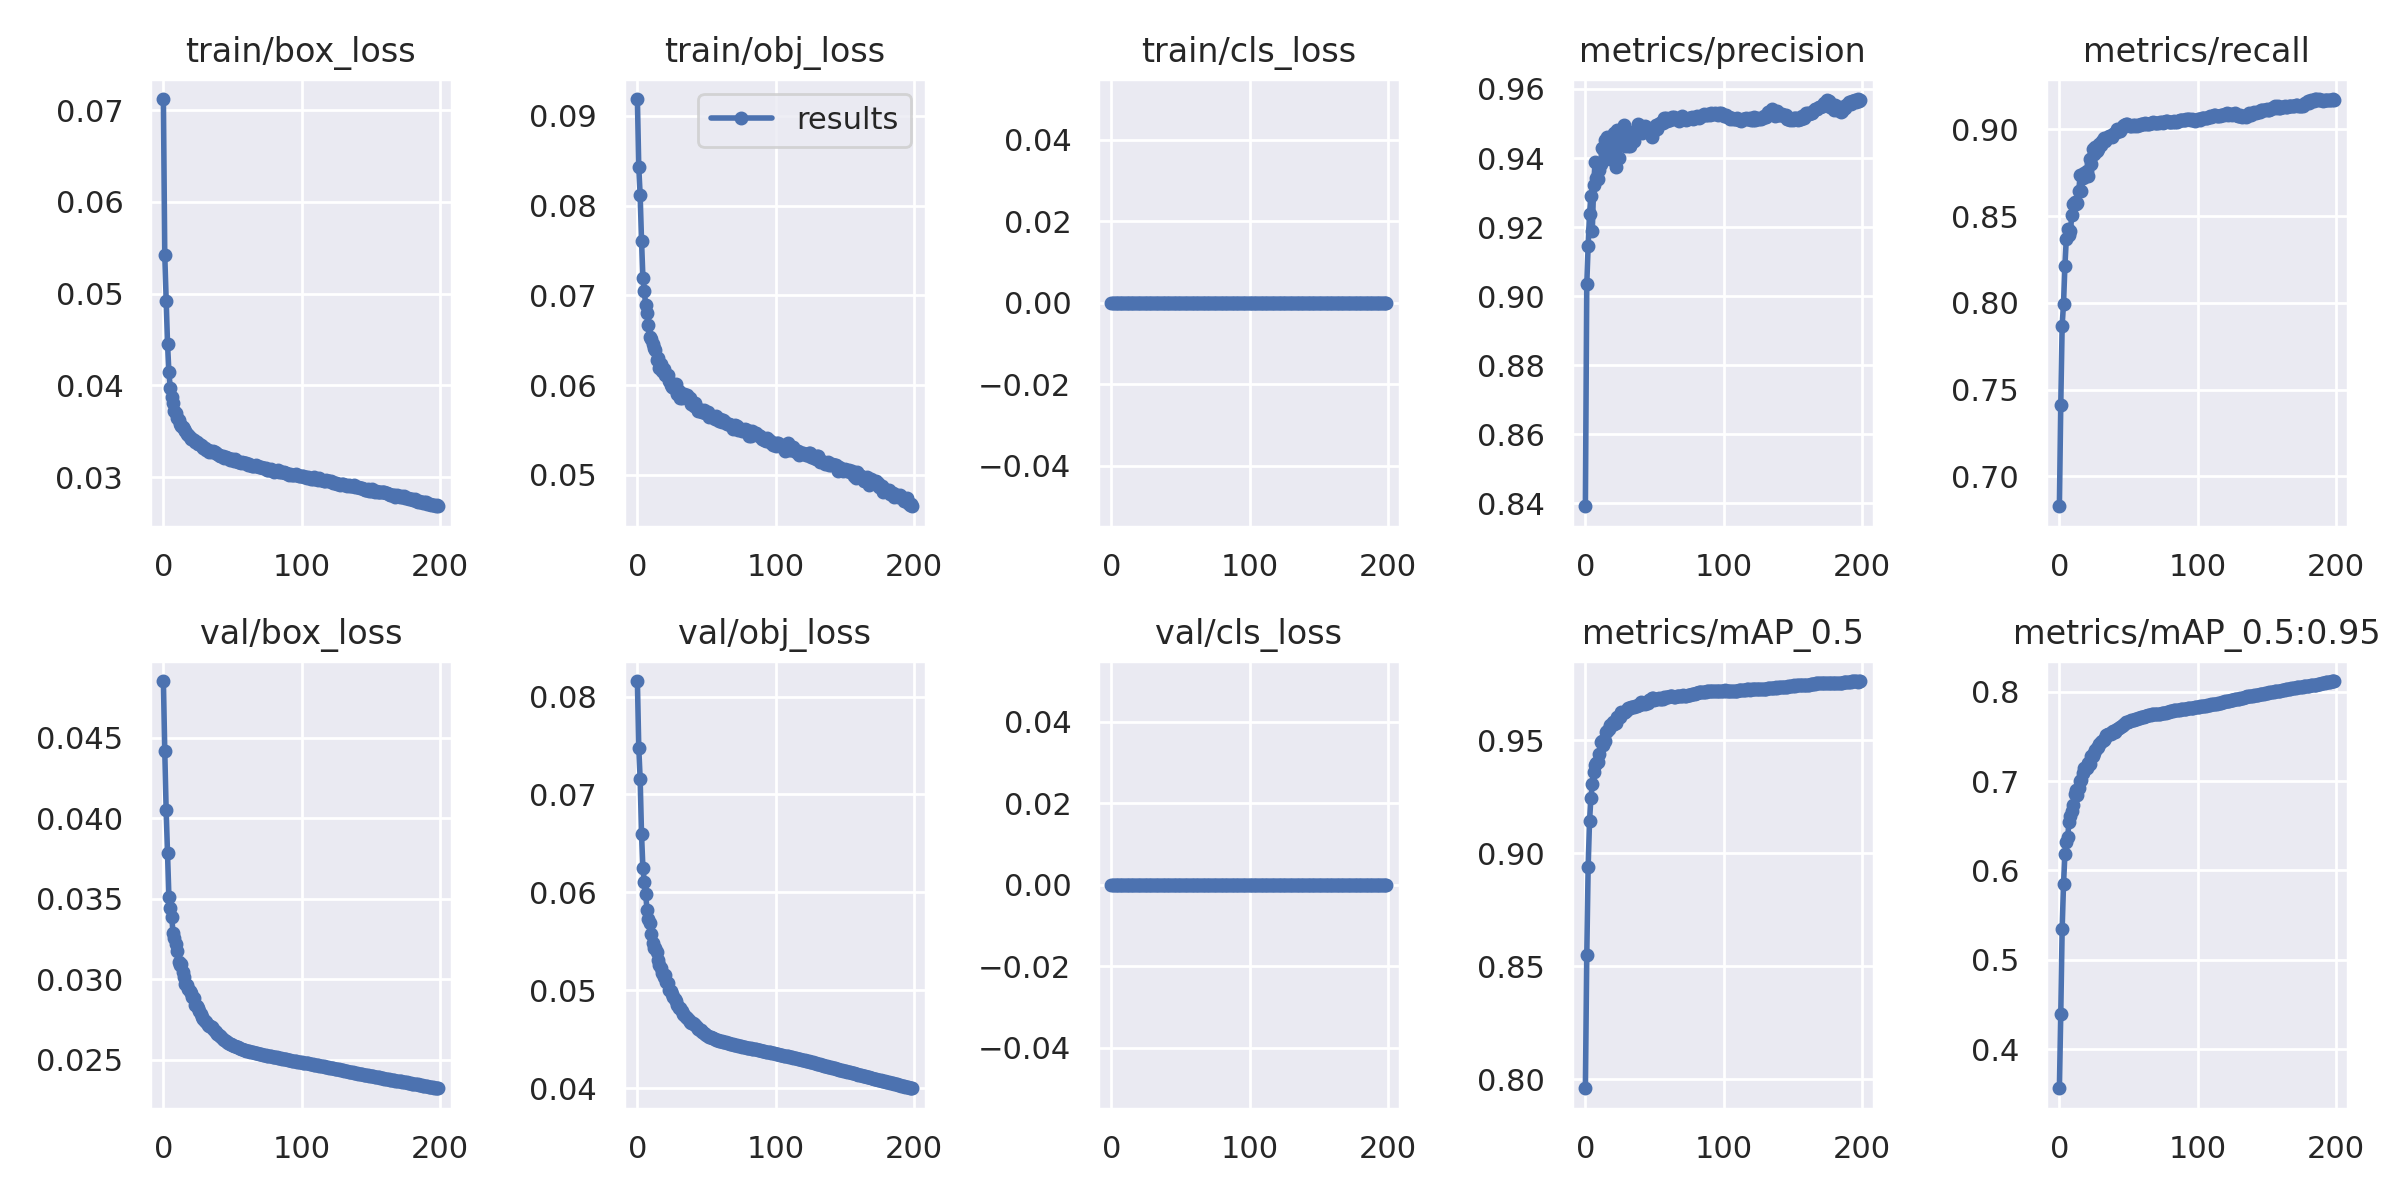

The table this chart was drawn from, first rows:
epoch, train/box_loss, train/obj_loss, train/cls_loss, metrics/precision, metrics/recall, metrics/mAP_0.5, metrics/mAP_0.5:0.95, val/box_loss, val/obj_loss, val/cls_loss, x/lr0, x/lr1, x/lr2
0, 0.07121, 0.09186, 0, 0.8392, 0.6828, 0.7961, 0.3562, 0.04854, 0.08159, 0, 0.07006, 0.003327, 0.003327
1, 0.05419, 0.08427, 0, 0.9034, 0.7414, 0.8548, 0.4397, 0.04417, 0.07478, 0, 0.04002, 0.006627, 0.006627
2, 0.04925, 0.08116, 0, 0.9147, 0.7869, 0.8939, 0.5342, 0.0405, 0.07158, 0, 0.009957, 0.009895, 0.009895
3, 0.04454, 0.0761, 0, 0.9238, 0.7996, 0.9142, 0.585, 0.03787, 0.06594, 0, 0.009851, 0.009851, 0.009851
4, 0.04144, 0.07196, 0, 0.9289, 0.8213, 0.9246, 0.6181, 0.03512, 0.06249, 0, 0.009851, 0.009851, 0.009851
5, 0.03968, 0.07052, 0, 0.919, 0.8369, 0.9306, 0.6316, 0.03446, 0.06105, 0, 0.009802, 0.009802, 0.009802
6, 0.03877, 0.06888, 0, 0.9322, 0.8428, 0.936, 0.6374, 0.03388, 0.05981, 0, 0.009753, 0.009753, 0.009753
7, 0.03805, 0.06804, 0, 0.9389, 0.839, 0.939, 0.6547, 0.03289, 0.05822, 0, 0.009703, 0.009703, 0.009703
8, 0.03726, 0.06665, 0, 0.9344, 0.8414, 0.9401, 0.6614, 0.03255, 0.05731, 0, 0.009654, 0.009654, 0.009654
9, 0.037, 0.06531, 0, 0.9339, 0.8508, 0.9402, 0.666, 0.03217, 0.05686, 0, 0.009604, 0.009604, 0.009604
10, 0.03646, 0.06511, 0, 0.9366, 0.8569, 0.9441, 0.673, 0.03173, 0.05573, 0, 0.009555, 0.009555, 0.009555
11, 0.03625, 0.06456, 0, 0.9384, 0.8579, 0.9491, 0.6852, 0.03108, 0.05482, 0, 0.009505, 0.009505, 0.009505
12, 0.03585, 0.0641, 0, 0.9429, 0.8569, 0.9497, 0.6897, 0.03088, 0.05435, 0, 0.009456, 0.009456, 0.009456
13, 0.03558, 0.06392, 0, 0.9426, 0.8575, 0.948, 0.6842, 0.03092, 0.05428, 0, 0.009406, 0.009406, 0.009406
14, 0.03545, 0.06284, 0, 0.9452, 0.8642, 0.9496, 0.6928, 0.03045, 0.05393, 0, 0.009357, 0.009357, 0.009357
15, 0.03526, 0.06302, 0, 0.9401, 0.8734, 0.9534, 0.7001, 0.03012, 0.05306, 0, 0.009307, 0.009307, 0.009307
16, 0.03502, 0.06186, 0, 0.946, 0.8644, 0.9539, 0.7014, 0.02971, 0.05255, 0, 0.009258, 0.009258, 0.009258
17, 0.03474, 0.06234, 0, 0.9425, 0.8722, 0.955, 0.7087, 0.02964, 0.05228, 0, 0.009208, 0.009208, 0.009208
18, 0.03461, 0.06161, 0, 0.9398, 0.8748, 0.9567, 0.7147, 0.02942, 0.05173, 0, 0.009158, 0.009158, 0.009158
19, 0.03443, 0.06184, 0, 0.9431, 0.8731, 0.9565, 0.7147, 0.02925, 0.05137, 0, 0.009109, 0.009109, 0.009109
20, 0.03419, 0.0611, 0, 0.9451, 0.876, 0.9579, 0.7151, 0.02917, 0.05154, 0, 0.009059, 0.009059, 0.009059
21, 0.03419, 0.06109, 0, 0.9473, 0.8731, 0.9573, 0.7197, 0.02888, 0.05087, 0, 0.00901, 0.00901, 0.00901
22, 0.03404, 0.06108, 0, 0.9374, 0.8826, 0.9576, 0.7193, 0.02885, 0.05078, 0, 0.00896, 0.00896, 0.00896
23, 0.03388, 0.06046, 0, 0.9482, 0.8798, 0.96, 0.7281, 0.02837, 0.05002, 0, 0.008911, 0.008911, 0.008911
24, 0.03379, 0.06, 0, 0.9401, 0.8888, 0.96, 0.7285, 0.02834, 0.04994, 0, 0.008861, 0.008861, 0.008861
25, 0.0336, 0.05985, 0, 0.9438, 0.8858, 0.9605, 0.7316, 0.02821, 0.04961, 0, 0.008812, 0.008812, 0.008812
26, 0.03361, 0.0598, 0, 0.9456, 0.89, 0.9623, 0.7345, 0.02801, 0.04929, 0, 0.008762, 0.008762, 0.008762
27, 0.03349, 0.05956, 0, 0.9473, 0.8874, 0.9619, 0.7367, 0.02782, 0.04911, 0, 0.008713, 0.008713, 0.008713
28, 0.03345, 0.06008, 0, 0.9495, 0.8885, 0.9624, 0.7386, 0.02768, 0.04895, 0, 0.008663, 0.008663, 0.008663
29, 0.03319, 0.05903, 0, 0.9435, 0.8913, 0.9626, 0.7413, 0.02753, 0.04852, 0, 0.008614, 0.008614, 0.008614
30, 0.03321, 0.05931, 0, 0.9463, 0.891, 0.9634, 0.7434, 0.02741, 0.04816, 0, 0.008564, 0.008564, 0.008564
31, 0.03302, 0.05863, 0, 0.9435, 0.8933, 0.9642, 0.7448, 0.02735, 0.0482, 0, 0.008515, 0.008515, 0.008515
32, 0.03301, 0.05857, 0, 0.9434, 0.8948, 0.9642, 0.7461, 0.02717, 0.04786, 0, 0.008466, 0.008466, 0.008466
33, 0.03279, 0.05885, 0, 0.9466, 0.8933, 0.9648, 0.7479, 0.02712, 0.04762, 0, 0.008416, 0.008416, 0.008416
34, 0.03291, 0.059, 0, 0.9476, 0.8943, 0.9648, 0.7511, 0.02709, 0.04748, 0, 0.008367, 0.008367, 0.008367
35, 0.03275, 0.05883, 0, 0.9451, 0.8957, 0.9647, 0.7529, 0.02701, 0.04727, 0, 0.008317, 0.008317, 0.008317
36, 0.03284, 0.05887, 0, 0.9476, 0.8964, 0.9649, 0.7521, 0.0269, 0.04715, 0, 0.008268, 0.008268, 0.008268
37, 0.03277, 0.05849, 0, 0.9476, 0.8962, 0.9649, 0.7529, 0.0268, 0.047, 0, 0.008218, 0.008218, 0.008218
38, 0.03264, 0.05852, 0, 0.9498, 0.8953, 0.9654, 0.7545, 0.02671, 0.04676, 0, 0.008169, 0.008169, 0.008169
39, 0.03254, 0.05793, 0, 0.9495, 0.8972, 0.9655, 0.7556, 0.02661, 0.04667, 0, 0.008119, 0.008119, 0.008119
40, 0.03242, 0.05802, 0, 0.9477, 0.8979, 0.9667, 0.755, 0.02655, 0.04666, 0, 0.00807, 0.00807, 0.00807
41, 0.03231, 0.05771, 0, 0.9471, 0.8985, 0.9661, 0.7571, 0.02649, 0.04652, 0, 0.00802, 0.00802, 0.00802
42, 0.03228, 0.05804, 0, 0.9491, 0.9, 0.9662, 0.7583, 0.02639, 0.04642, 0, 0.007971, 0.007971, 0.007971
43, 0.03232, 0.05744, 0, 0.9494, 0.8989, 0.9661, 0.759, 0.02629, 0.04624, 0, 0.007921, 0.007921, 0.007921
44, 0.03209, 0.0571, 0, 0.9489, 0.8991, 0.9663, 0.7605, 0.02621, 0.04602, 0, 0.007872, 0.007872, 0.007872
45, 0.03221, 0.05708, 0, 0.9482, 0.9008, 0.9665, 0.7615, 0.02614, 0.04596, 0, 0.007822, 0.007822, 0.007822
46, 0.03215, 0.05721, 0, 0.9476, 0.9019, 0.9677, 0.7632, 0.02608, 0.04592, 0, 0.007772, 0.007772, 0.007772
47, 0.03205, 0.05703, 0, 0.9479, 0.9023, 0.9677, 0.7642, 0.02603, 0.04578, 0, 0.007723, 0.007723, 0.007723
48, 0.03192, 0.05724, 0, 0.9462, 0.903, 0.9685, 0.7657, 0.02599, 0.04561, 0, 0.007673, 0.007673, 0.007673
49, 0.03203, 0.05695, 0, 0.9474, 0.9033, 0.9688, 0.766, 0.02595, 0.0455, 0, 0.007624, 0.007624, 0.007624
50, 0.03204, 0.05692, 0, 0.9483, 0.9025, 0.9678, 0.7663, 0.02591, 0.0454, 0, 0.007574, 0.007574, 0.007574
51, 0.03182, 0.05697, 0, 0.9496, 0.9018, 0.9682, 0.7668, 0.02587, 0.04534, 0, 0.007525, 0.007525, 0.007525
52, 0.03196, 0.0564, 0, 0.9484, 0.9018, 0.968, 0.7678, 0.02584, 0.04528, 0, 0.007476, 0.007476, 0.007476
53, 0.03176, 0.05655, 0, 0.9499, 0.9025, 0.9688, 0.7681, 0.02582, 0.04522, 0, 0.007426, 0.007426, 0.007426
54, 0.03165, 0.05649, 0, 0.95, 0.9021, 0.9682, 0.7684, 0.02578, 0.04516, 0, 0.007377, 0.007377, 0.007377
55, 0.03167, 0.0564, 0, 0.9501, 0.9024, 0.9683, 0.7694, 0.02573, 0.0451, 0, 0.007327, 0.007327, 0.007327
56, 0.03159, 0.05625, 0, 0.9503, 0.9019, 0.9683, 0.7699, 0.02568, 0.04502, 0, 0.007278, 0.007278, 0.007278
57, 0.03166, 0.05653, 0, 0.9515, 0.9023, 0.969, 0.7705, 0.02565, 0.04497, 0, 0.007228, 0.007228, 0.007228
58, 0.03152, 0.05625, 0, 0.9516, 0.9027, 0.9692, 0.7708, 0.02562, 0.04492, 0, 0.007178, 0.007178, 0.007178
59, 0.03159, 0.05599, 0, 0.9507, 0.9028, 0.9692, 0.7716, 0.02559, 0.04488, 0, 0.007129, 0.007129, 0.007129
... 140 more rows
